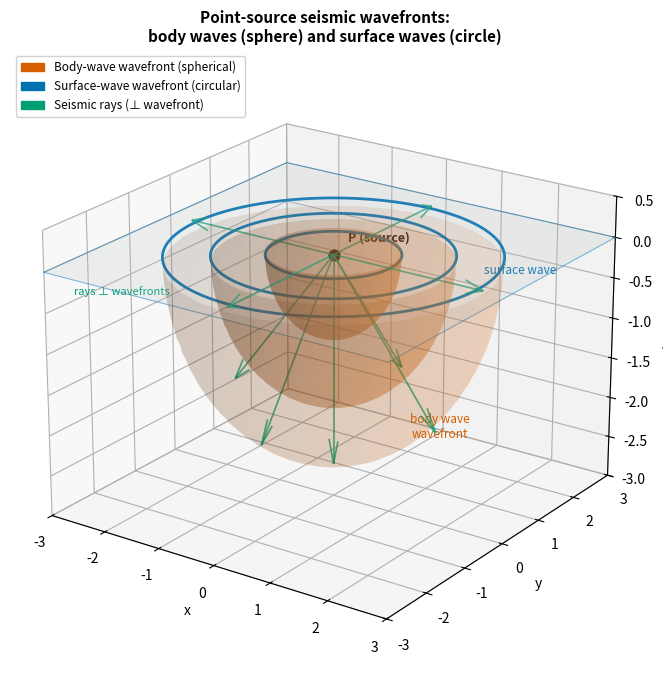

The matplotlib source for this figure: (Note: this script raises an exception after producing the figure.)
"""
fig_point_source_wavefronts.py
==============================
Propagation of seismic energy from a point source near the Earth's surface,
illustrating body-wave spherical wavefronts and surface-wave circular wavefronts,
with rays perpendicular to wavefronts.

Reproduces the scientific content of:
  Lowrie, W. & Fichtner, A. (2020). Fundamentals of Geophysics, 3rd ed.,
  Fig. 3.9. Cambridge University Press. DOI: 10.1017/9781108685917

Output : assets/figures/fig_point_source_wavefronts.png
License: CC-BY 4.0
"""

import numpy as np
import matplotlib.pyplot as plt
import matplotlib.patches as mpatches
from matplotlib.patches import Arc, FancyArrowPatch
from mpl_toolkits.mplot3d import Axes3D

# ── Palette ───────────────────────────────────────────────────────────────────
C_SURFACE  = '#0072B2'   # blue  – free surface / surface wave
C_BODY     = '#D55E00'   # vermilion – body wave
C_RAY      = '#009E73'   # green  – rays
C_SOURCE   = '#000000'   # black  – source point
C_FILL     = '#EAF4FB'   # light blue fill – surface plane

fig = plt.figure(figsize=(9, 7))
ax  = fig.add_subplot(111, projection='3d')

# ── Ground surface (horizontal plane z=0) ─────────────────────────────────
xx = np.linspace(-3, 3, 3)
yy = np.linspace(-3, 3, 3)
XX, YY = np.meshgrid(xx, yy)
ZZ = np.zeros_like(XX)
ax.plot_surface(XX, YY, ZZ, alpha=0.18, color=C_FILL, zorder=0)
# border
for xi in [-3, 3]:
    ax.plot([xi, xi], [-3, 3], [0, 0], color=C_SURFACE, lw=0.8, alpha=0.5)
for yi in [-3, 3]:
    ax.plot([-3, 3], [yi, yi], [0, 0], color=C_SURFACE, lw=0.8, alpha=0.5)

# ── Source point P ─────────────────────────────────────────────────────────
src = (0, 0, 0)
ax.scatter(*src, color=C_SOURCE, s=60, zorder=10)
ax.text(0.15, 0.15, 0.15, 'P (source)', fontsize=9, color=C_SOURCE, fontweight='bold')

# ── Spherical body-wave wavefronts (lower hemisphere) ──────────────────────
theta = np.linspace(0, np.pi, 40)          # polar  (0=top, π=bottom)
phi   = np.linspace(0, 2*np.pi, 60)        # azimuth
T, P  = np.meshgrid(theta, phi)

for r, alpha in [(1.0, 0.30), (1.8, 0.20), (2.5, 0.12)]:
    # Only lower hemisphere (z ≤ 0)
    X = r * np.sin(T) * np.cos(P)
    Y = r * np.sin(T) * np.sin(P)
    Z = -r * np.cos(T)            # negative = downward
    mask = Z <= 0.05
    X[~mask] = np.nan
    Y[~mask] = np.nan
    Z[~mask] = np.nan
    ax.plot_surface(X, Y, Z, alpha=alpha, color=C_BODY, linewidth=0)

ax.text(1.9, 0, -1.9, 'body wave\nwavefront', fontsize=8.5,
        color=C_BODY, ha='center')

# ── Surface-wave circular wavefronts (z=0 plane) ───────────────────────────
phi_c = np.linspace(0, 2*np.pi, 120)
for r in [1.0, 1.8, 2.5]:
    ax.plot(r*np.cos(phi_c), r*np.sin(phi_c), np.zeros_like(phi_c),
            color=C_SURFACE, lw=2.0, zorder=5)

ax.text(2.6, 0, 0.2, 'surface wave', fontsize=8.5, color=C_SURFACE)

# ── Rays (perpendicular to wavefronts) ─────────────────────────────────────
ray_dirs = [
    ( 0.7,  0.0, -0.714),
    (-0.7,  0.0, -0.714),
    ( 0.0,  0.7, -0.714),
    ( 0.0, -0.7, -0.714),
    ( 0.0,  0.0, -1.0),    # vertical
    ( 1.0,  0.0,  0.0),    # surface ray
    (-1.0,  0.0,  0.0),
    ( 0.0,  1.0,  0.0),
    ( 0.0, -1.0,  0.0),
]
for dx, dy, dz in ray_dirs:
    length = 2.6
    ax.quiver(0, 0, 0, dx*length, dy*length, dz*length,
              color=C_RAY, arrow_length_ratio=0.12, lw=1.2, alpha=0.75)

ax.text(-2.7, -2.7, -0.3, 'rays ⊥ wavefronts', fontsize=8,
        color=C_RAY, style='italic')

# ── Axes / labels ──────────────────────────────────────────────────────────
ax.set_xlim(-3, 3)
ax.set_ylim(-3, 3)
ax.set_zlim(-3, 0.5)
ax.set_xlabel('x', fontsize=10)
ax.set_ylabel('y', fontsize=10)
ax.set_zlabel('depth', fontsize=10)
ax.set_title('Point-source seismic wavefronts:\nbody waves (sphere) and surface waves (circle)',
             fontsize=11, fontweight='bold')
ax.view_init(elev=22, azim=-55)

# Legend patches
body_patch    = mpatches.Patch(color=C_BODY,    label='Body-wave wavefront (spherical)')
surface_patch = mpatches.Patch(color=C_SURFACE, label='Surface-wave wavefront (circular)')
ray_patch     = mpatches.Patch(color=C_RAY,     label='Seismic rays (⊥ wavefront)')
ax.legend(handles=[body_patch, surface_patch, ray_patch],
          loc='upper left', fontsize=8.5, framealpha=0.9)

plt.tight_layout()
plt.savefig('assets/figures/fig_point_source_wavefronts.png', dpi=300, bbox_inches='tight')
print('Saved: assets/figures/fig_point_source_wavefronts.png')
